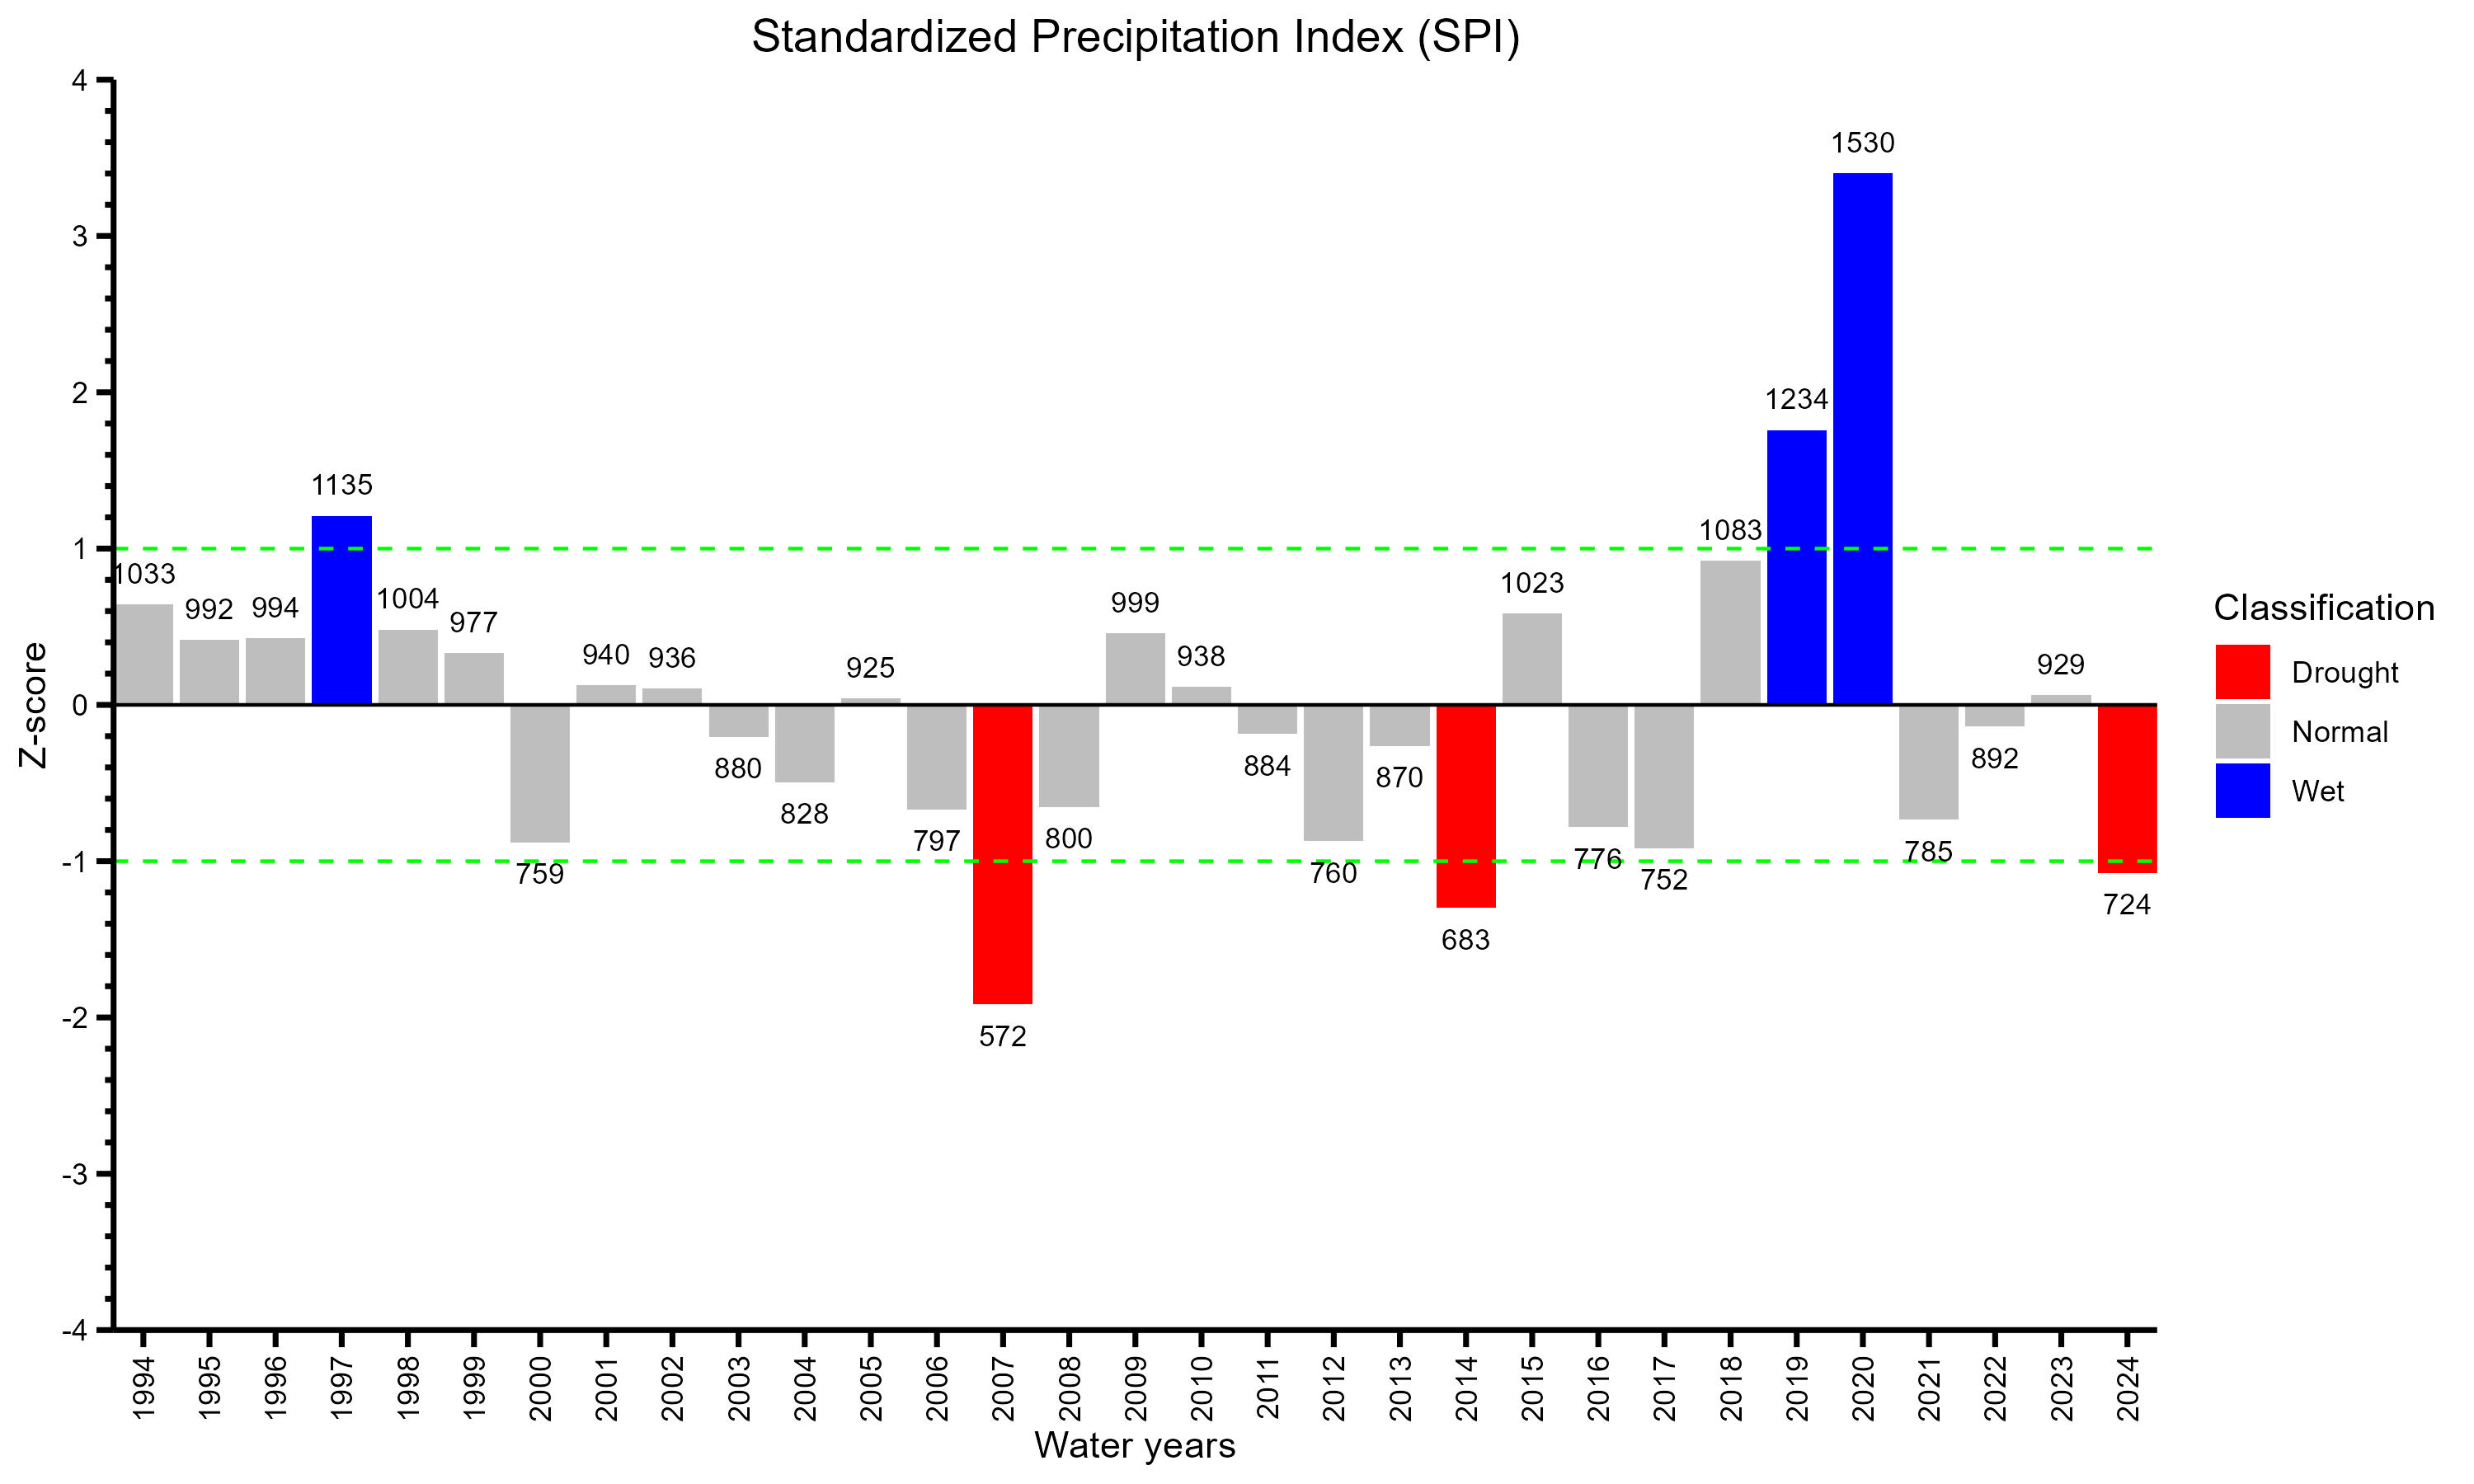

The file beside this chart, header and first rows:
Growing_Season_Year, Total_PRCP, SPI, Classification
1994, 1033, 0.643, Normal
1995, 991.8, 0.414, Normal
1996, 994.2, 0.4276, Normal
1997, 1135, 1.208, Wet
1998, 1004, 0.4824, Normal
1999, 977.1, 0.3324, Normal
2000, 759, -0.8786, Normal
2001, 940.1, 0.1268, Normal
2002, 936.2, 0.1057, Normal
2003, 880.1, -0.206, Normal
2004, 828.3, -0.4936, Normal
2005, 924.8, 0.04221, Normal
2006, 796.5, -0.6699, Normal
2007, 572, -1.916, Drought
2008, 799.6, -0.653, Normal
2009, 999.5, 0.4568, Normal
2010, 938, 0.1155, Normal
2011, 883.7, -0.1862, Normal
2012, 760.2, -0.8715, Normal
2013, 870, -0.2624, Normal
2014, 683.3, -1.299, Drought
2015, 1023, 0.5851, Normal
2016, 776.5, -0.7813, Normal
2017, 751.8, -0.9181, Normal
2018, 1083, 0.9221, Normal
2019, 1234, 1.758, Wet
2020, 1530, 3.401, Wet
2021, 784.9, -0.7347, Normal
2022, 892, -0.1397, Normal
2023, 928.6, 0.06336, Normal
2024, 723.6, -1.075, Drought
